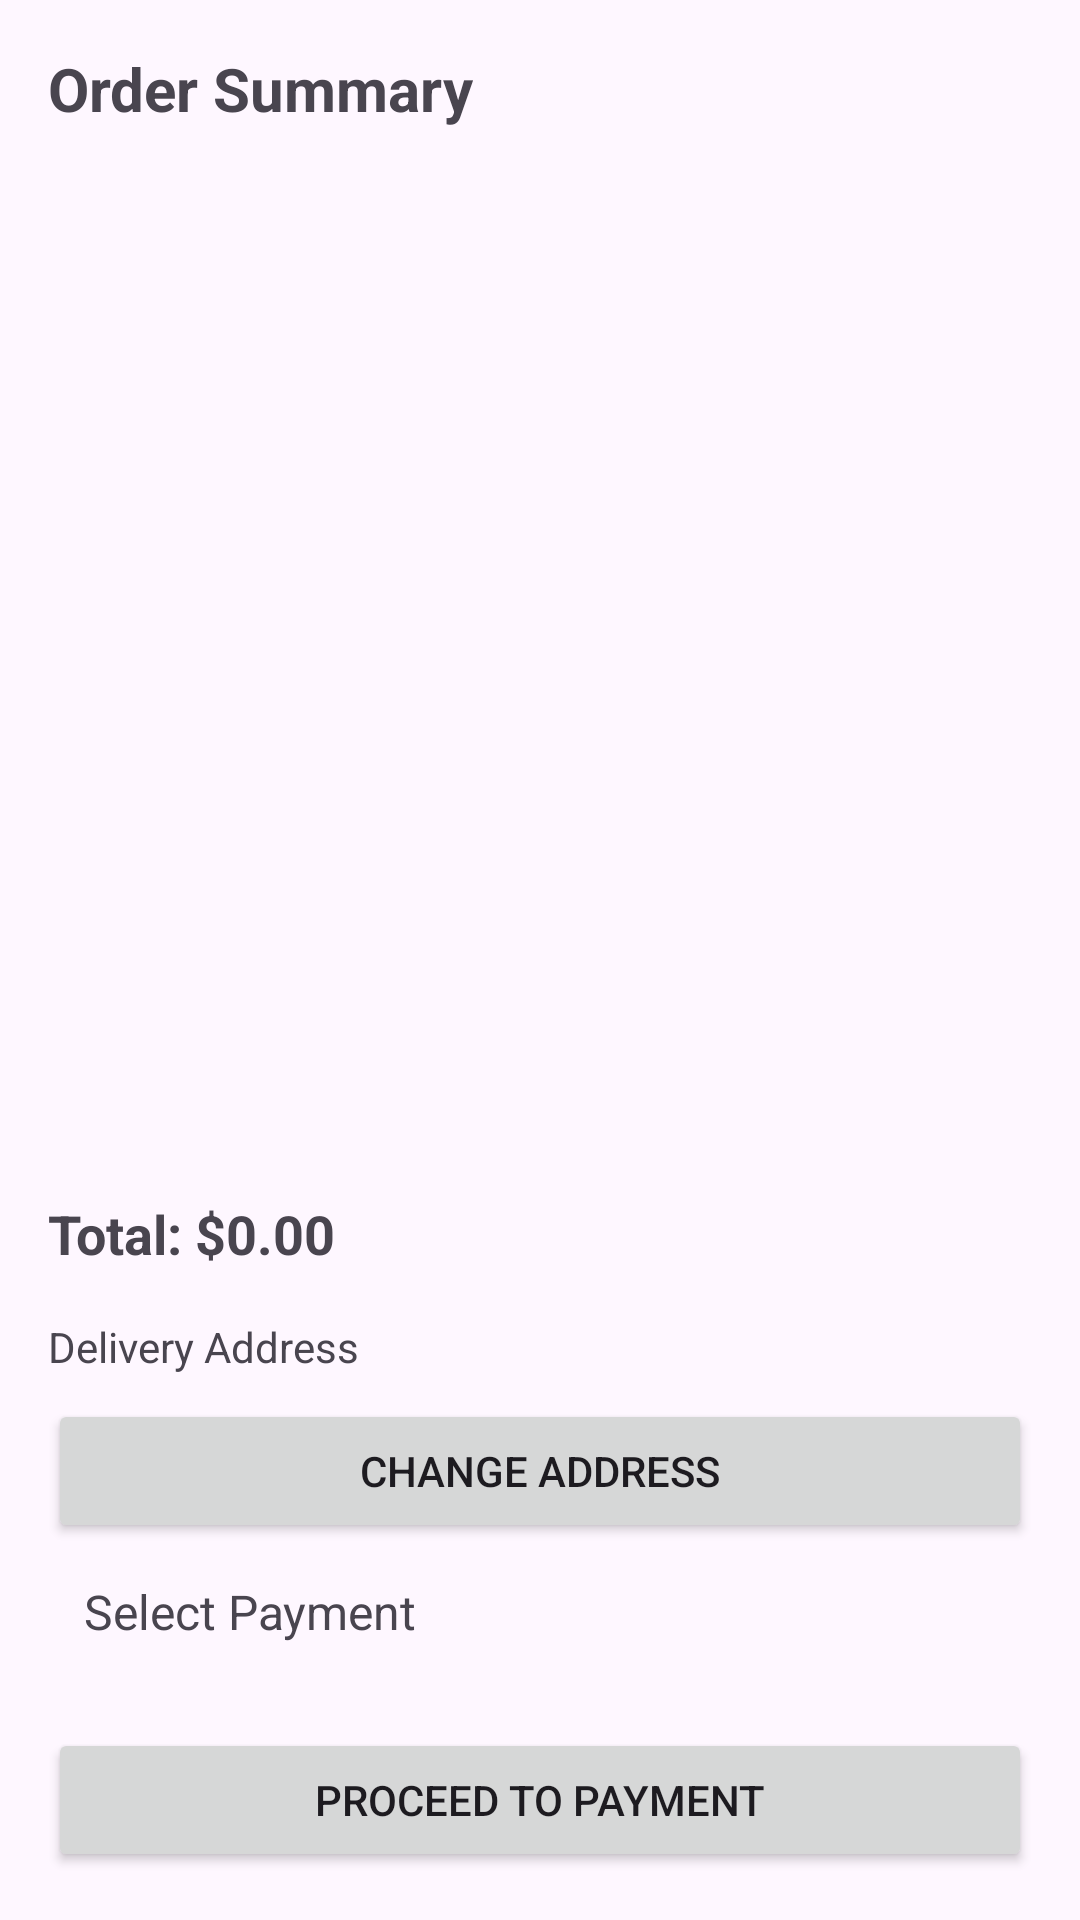

Android layout source for this screen:
<!-- AndroidManifest.xml: application theme Theme.PizzaManiaMobileApp -->
<!-- res/layout/fragment_checkout.xml -->
<?xml version="1.0" encoding="utf-8"?>
<LinearLayout xmlns:android="http://schemas.android.com/apk/res/android"
    xmlns:tools="http://schemas.android.com/tools"
    android:layout_width="match_parent"
    android:layout_height="match_parent"
    android:orientation="vertical"
    android:padding="16dp"
    tools:context=".view.CheckoutFragment">

    <TextView
        android:text="Order Summary"
        android:textSize="20sp"
        android:textStyle="bold"
        android:layout_width="wrap_content"
        android:layout_height="wrap_content"/>

    <androidx.recyclerview.widget.RecyclerView
        android:id="@+id/recyclerCartItems"
        android:layout_width="match_parent"
        android:layout_height="0dp"
        android:layout_weight="1"
        android:layout_marginTop="8dp"/>

    <TextView
        android:id="@+id/txtTotalPrice"
        android:text="Total: $0.00"
        android:textSize="18sp"
        android:textStyle="bold"
        android:layout_marginTop="16dp"
        android:layout_width="wrap_content"
        android:layout_height="wrap_content"/>


    <TextView
        android:id="@+id/txtDeliveryAddress"
        android:text="Delivery Address"
        android:layout_marginTop="16dp"
        android:layout_width="wrap_content"
        android:layout_height="wrap_content"/>

    <Button
        android:id="@+id/btnChangeAddress"
        android:text="Change Address"
        android:layout_width="match_parent"
        android:layout_height="wrap_content"
        android:layout_marginTop="8dp"/>

    <TextView
        android:id="@+id/txtSelectedPayment"
        android:layout_width="match_parent"
        android:layout_height="wrap_content"
        android:text="Select Payment"
        android:textSize="16sp"
        android:padding="12dp"
        android:background="@drawable/btn_bg_design"
        android:clickable="true"
        android:focusable="true"/>


    <Button
        android:id="@+id/btnProceedPayment"
        android:text="Proceed to Payment"
        android:layout_width="match_parent"
        android:layout_height="wrap_content"
        android:layout_marginTop="16dp"/>

</LinearLayout>
<!-- resources referenced by this layout -->
<resources>
  <style name="Theme.PizzaManiaMobileApp" parent="Base.Theme.PizzaManiaMobileApp" />
  <style name="Base.Theme.PizzaManiaMobileApp" parent="Theme.Material3.DayNight.NoActionBar">
          
          <item name="colorPrimary">@color/purple_500</item>
          <item name="colorPrimaryVariant">@color/purple_700</item>
          <item name="colorOnPrimary">@color/white</item>
          
          <item name="colorSecondary">@color/teal_200</item>
          <item name="colorSecondaryVariant">@color/teal_700</item>
          <item name="colorOnSecondary">@color/black</item>
          
          <item name="android:statusBarColor">?attr/colorPrimaryVariant</item>
          
      </style>
  <color name="purple_500">#FF5353</color>
  <color name="purple_700">#FF5353</color>
  <color name="white">#FFFFFFFF</color>
  <color name="teal_200">#FF03DAC5</color>
  <color name="teal_700">#FF018786</color>
  <color name="black">#FF000000</color>
</resources>
